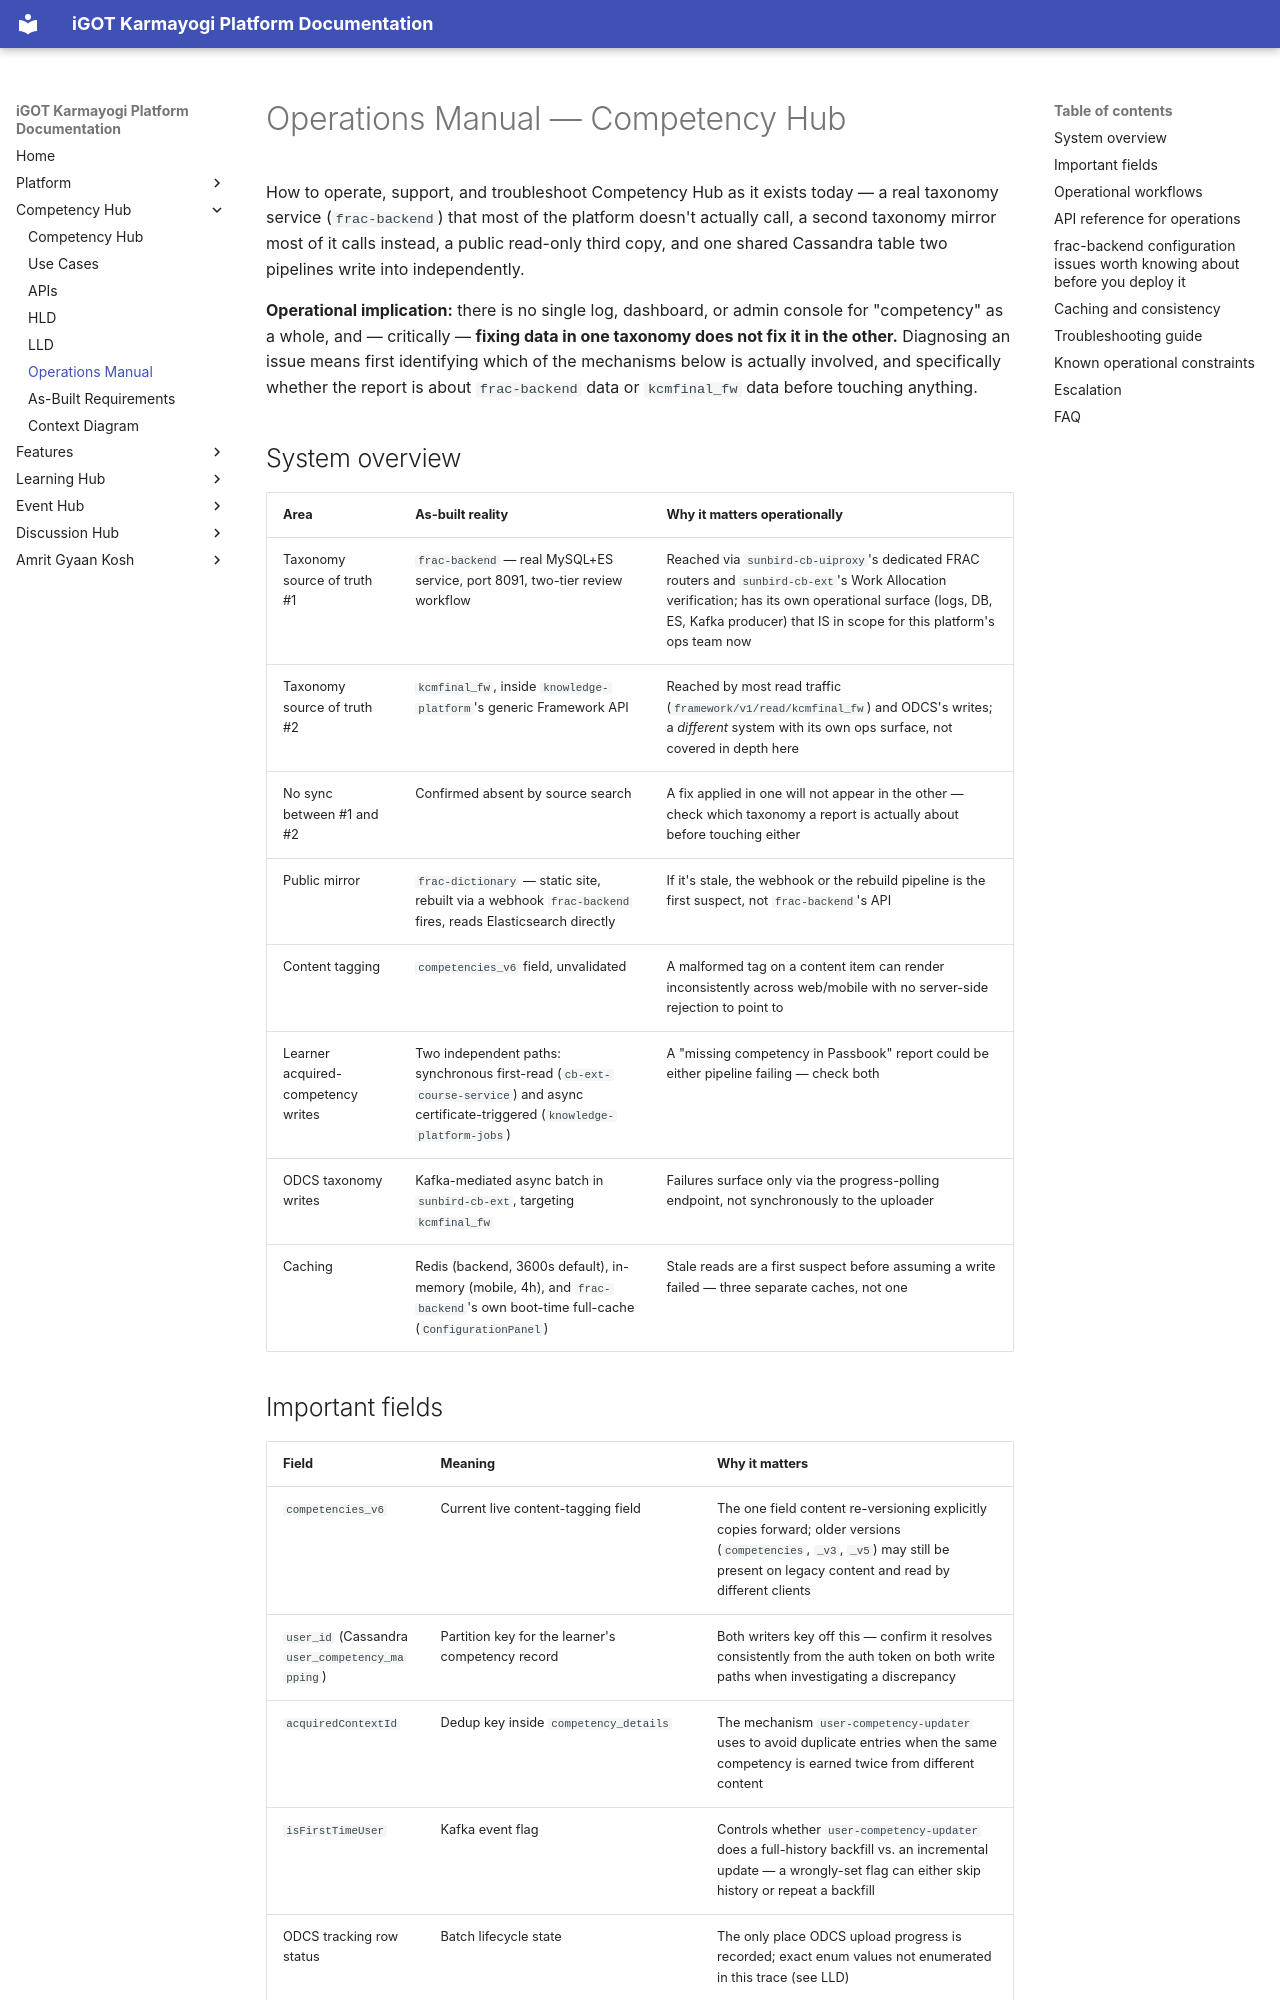

repository: KB-iGOT/igot-docs · page: competency-hub/operations-manual/index.html · generator: mkdocs

# Operations Manual — Competency Hub

How to operate, support, and troubleshoot Competency Hub as it exists
today — a real taxonomy service (`frac-backend`) that most of the platform
doesn't actually call, a second taxonomy mirror most of it calls instead,
a public read-only third copy, and one shared Cassandra table two
pipelines write into independently.

**Operational implication:** there is no single log, dashboard, or admin
console for "competency" as a whole, and — critically — **fixing data in
one taxonomy does not fix it in the other.** Diagnosing an issue means
first identifying which of the mechanisms below is actually involved, and
specifically whether the report is about `frac-backend` data or
`kcmfinal_fw` data before touching anything.

## System overview

| Area | As-built reality | Why it matters operationally |
|---|---|---|
| Taxonomy source of truth #1 | `frac-backend` — real MySQL+ES service, port 8091, two-tier review workflow | Reached via `sunbird-cb-uiproxy`'s dedicated FRAC routers and `sunbird-cb-ext`'s Work Allocation verification; has its own operational surface (logs, DB, ES, Kafka producer) that IS in scope for this platform's ops team now |
| Taxonomy source of truth #2 | `kcmfinal_fw`, inside `knowledge-platform`'s generic Framework API | Reached by most read traffic (`framework/v1/read/kcmfinal_fw`) and ODCS's writes; a *different* system with its own ops surface, not covered in depth here |
| No sync between #1 and #2 | Confirmed absent by source search | A fix applied in one will not appear in the other — check which taxonomy a report is actually about before touching either |
| Public mirror | `frac-dictionary` — static site, rebuilt via a webhook `frac-backend` fires, reads Elasticsearch directly | If it's stale, the webhook or the rebuild pipeline is the first suspect, not `frac-backend`'s API |
| Content tagging | `competencies_v6` field, unvalidated | A malformed tag on a content item can render inconsistently across web/mobile with no server-side rejection to point to |
| Learner acquired-competency writes | Two independent paths: synchronous first-read (`cb-ext-course-service`) and async certificate-triggered (`knowledge-platform-jobs`) | A "missing competency in Passbook" report could be either pipeline failing — check both |
| ODCS taxonomy writes | Kafka-mediated async batch in `sunbird-cb-ext`, targeting `kcmfinal_fw` | Failures surface only via the progress-polling endpoint, not synchronously to the uploader |
| Caching | Redis (backend, 3600s default), in-memory (mobile, 4h), and `frac-backend`'s own boot-time full-cache (`ConfigurationPanel`) | Stale reads are a first suspect before assuming a write failed — three separate caches, not one |

## Important fields

| Field | Meaning | Why it matters |
|---|---|---|
| `competencies_v6` | Current live content-tagging field | The one field content re-versioning explicitly copies forward; older versions (`competencies`, `_v3`, `_v5`) may still be present on legacy content and read by different clients |
| `user_id` (Cassandra `user_competency_mapping`) | Partition key for the learner's competency record | Both writers key off this — confirm it resolves consistently from the auth token on both write paths when investigating a discrepancy |
| `acquiredContextId` | Dedup key inside `competency_details` | The mechanism `user-competency-updater` uses to avoid duplicate entries when the same competency is earned twice from different content |
| `isFirstTimeUser` | Kafka event flag | Controls whether `user-competency-updater` does a full-history backfill vs. an incremental update — a wrongly-set flag can either skip history or repeat a backfill |
| ODCS tracking row status | Batch lifecycle state | The only place ODCS upload progress is recorded; exact enum values not enumerated in this trace (see LLD) |
| `status` / `secondaryStatus` (`frac-backend` `data_node`) | L1 / L2 review outcome | A node stuck as `UNVERIFIED` on one column but not the other tells you exactly which review gate it's waiting on |
| `Entities` type (`frac-backend`) | POSITION/ROLE/ACTIVITY/COMPETENCY/KNOWLEDGERESOURCE/COMPETENCIESLEVEL/COMPETENCYAREA/COMPETENCYTYPE/SECTOR | Only POSITION/ROLE/COMPETENCY/ACTIVITY nodes ever enter the review queue — the others are never "pending," by design |
